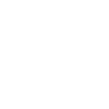
t = 0.00 s
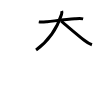
t = 3.00 s
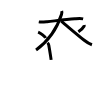
t = 6.00 s
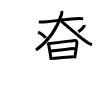
t = 9.00 s
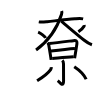
t = 12.00 s
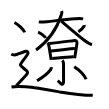
t = 15.00 s

The animated SVG that drew these frames (rendered in a browser with its animation timeline set to each time). Animation: 15 SMIL elements (animate=15); one cycle of 15.00 s.

<svg width="109px" height="109px" viewBox="0 0 px 109px" xmlns="http://www.w3.org/2000/svg" xmlns:xlink="http://www.w3.org/1999/xlink" xml:space="preserve" version="1.1"  baseProfile="full">
<path d="M38.79,21.89c2.96,0.49,6.06,0.05,8.34-0.19c9.29-0.99,19.35-2.2,27.74-2.85c2.75-0.21,5.55-0.54,8.28,0.03" style="fill:none;stroke:black;stroke-width:3;opacity:0">
  <animate attributeType="CSS" attributeName="opacity" from="0" to="1" begin="0s" dur="1s" repeatCount="0" fill="freeze" />
</path>
<path d="M61.66,11c0.34,1.12,0.28,1.99-0.1,3.18c-3.18,10.07-10.06,24.45-25.5,35.75" style="fill:none;stroke:black;stroke-width:3;opacity:0">
  <animate attributeType="CSS" attributeName="opacity" from="0" to="1" begin="1s" dur="1s" repeatCount="0" fill="freeze" />
</path>
<path d="M61.25,21.17c5.23,4.29,15.83,13.4,22.98,19.1c2.64,2.11,4.52,3.36,7.71,4.48" style="fill:none;stroke:black;stroke-width:3;opacity:0">
  <animate attributeType="CSS" attributeName="opacity" from="0" to="1" begin="2s" dur="1s" repeatCount="0" fill="freeze" />
</path>
<path d="M38.12,32.12c2.64,1.03,6.82,4.23,7.48,5.83" style="fill:none;stroke:black;stroke-width:3;opacity:0">
  <animate attributeType="CSS" attributeName="opacity" from="0" to="1" begin="3s" dur="1s" repeatCount="0" fill="freeze" />
</path>
<path d="M84.15,25.05c0.06,0.31,0.12,0.8-0.11,1.24c-0.62,1.23-2.63,3.4-5.67,5.46" style="fill:none;stroke:black;stroke-width:3;opacity:0">
  <animate attributeType="CSS" attributeName="opacity" from="0" to="1" begin="4s" dur="1s" repeatCount="0" fill="freeze" />
</path>
<path d="M47.56,42.81c0.63,0.63,1.07,1.58,1.23,2.41c0.6,3.33,1.09,6.26,1.64,9.9c0.22,1.46,0.45,3.02,0.71,4.78" style="fill:none;stroke:black;stroke-width:3;opacity:0">
  <animate attributeType="CSS" attributeName="opacity" from="0" to="1" begin="5s" dur="1s" repeatCount="0" fill="freeze" />
</path>
<path d="M49.26,43.58c7.91-1.13,18.49-2.28,24.12-2.94c3.09-0.36,3.93,0.36,3.52,3.25c-0.38,2.64-0.99,6.57-1.58,10.13c-0.26,1.54-0.51,3.02-0.73,4.3" style="fill:none;stroke:black;stroke-width:3;opacity:0">
  <animate attributeType="CSS" attributeName="opacity" from="0" to="1" begin="6s" dur="1s" repeatCount="0" fill="freeze" />
</path>
<path d="M50.84,51c2.32-0.3,22.19-2.47,24.11-2.59" style="fill:none;stroke:black;stroke-width:3;opacity:0">
  <animate attributeType="CSS" attributeName="opacity" from="0" to="1" begin="7s" dur="1s" repeatCount="0" fill="freeze" />
</path>
<path d="M52.26,58.46c6.49-0.58,12.87-1.33,21.32-1.83" style="fill:none;stroke:black;stroke-width:3;opacity:0">
  <animate attributeType="CSS" attributeName="opacity" from="0" to="1" begin="8s" dur="1s" repeatCount="0" fill="freeze" />
</path>
<path d="M62.31,60.43c0.82,0.82,1.2,1.82,1.2,3.56c0,10.06,0.06,13.24,0.06,16.66c0,7.77-4.69,0.79-5.82-0.08" style="fill:none;stroke:black;stroke-width:3;opacity:0">
  <animate attributeType="CSS" attributeName="opacity" from="0" to="1" begin="9s" dur="1s" repeatCount="0" fill="freeze" />
</path>
<path d="M51.24,67.18c0.11,0.88-0.13,1.64-0.62,2.37c-1.99,2.95-6.28,6.61-13.51,11.2" style="fill:none;stroke:black;stroke-width:3;opacity:0">
  <animate attributeType="CSS" attributeName="opacity" from="0" to="1" begin="10s" dur="1s" repeatCount="0" fill="freeze" />
</path>
<path d="M74.25,66.63c4.88,3.24,10.25,8.62,11.87,12.64" style="fill:none;stroke:black;stroke-width:3;opacity:0">
  <animate attributeType="CSS" attributeName="opacity" from="0" to="1" begin="11s" dur="1s" repeatCount="0" fill="freeze" />
</path>
<path d="M14.46,22.5c3.63,1.74,9.38,7.17,10.29,9.88" style="fill:none;stroke:black;stroke-width:3;opacity:0">
  <animate attributeType="CSS" attributeName="opacity" from="0" to="1" begin="12s" dur="1s" repeatCount="0" fill="freeze" />
</path>
<path d="M11.25,54.25c1.81,0.81,4.27,0.71,6.14,0.03c2.22-0.81,7.2-2.64,8.36-3.03c1.5-0.5,2.99,1.25,2,2.75c-8.99,13.61-9.83,9.15-1.49,16.35c1.71,1.47,1.66,2.88-0.01,4.65c-2,2.12-6.88,7.62-10,10.75" style="fill:none;stroke:black;stroke-width:3;opacity:0">
  <animate attributeType="CSS" attributeName="opacity" from="0" to="1" begin="13s" dur="1s" repeatCount="0" fill="freeze" />
</path>
<path d="M11.5,87.04c4.25-0.8,8.35-0.61,14.22-0.2c11.03,0.78,31.13,4.59,35.71,5.36c12.42,2.08,20.56,3.04,31.31,3.14" style="fill:none;stroke:black;stroke-width:3;opacity:0">
  <animate attributeType="CSS" attributeName="opacity" from="0" to="1" begin="14s" dur="1s" repeatCount="0" fill="freeze" />
</path>
</svg>
